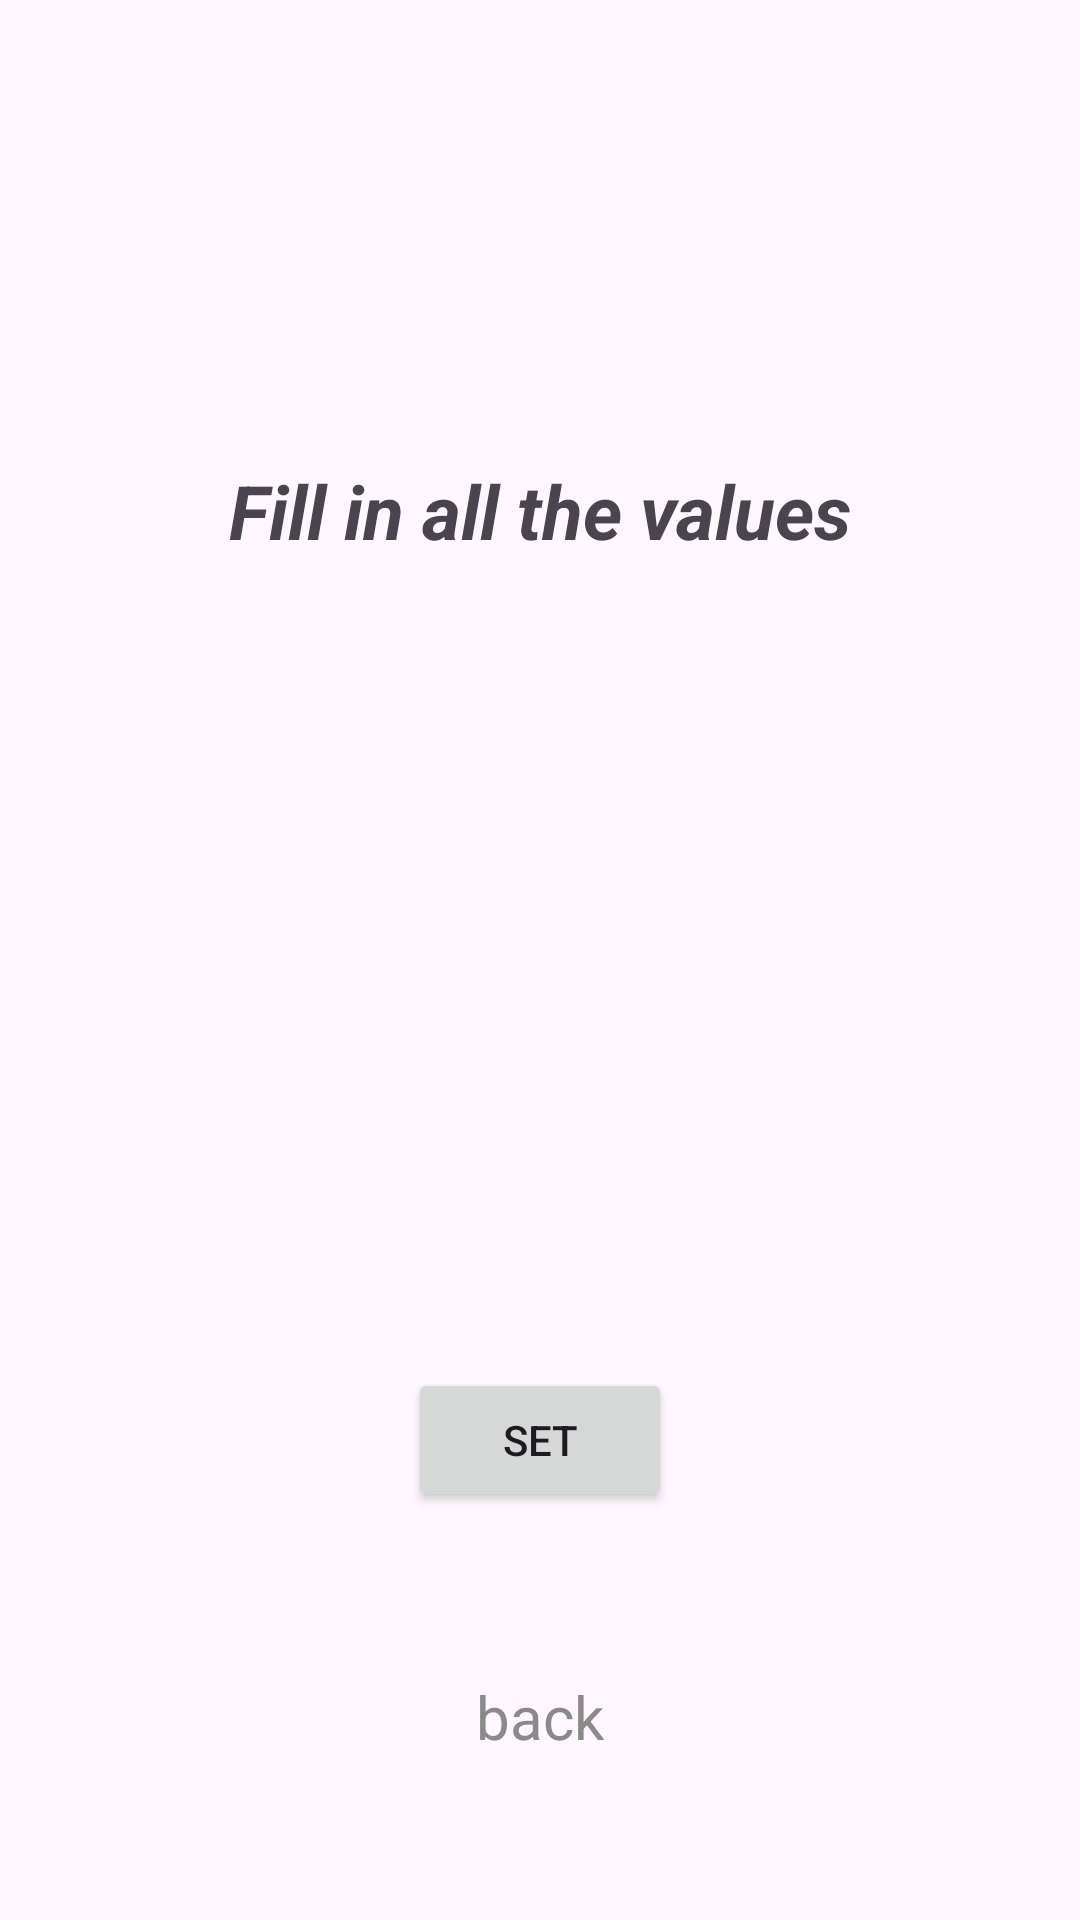

Here is an Android app screen rendered from its layout file. Give the layout XML and the strings, colors and styles it references.
<!-- AndroidManifest.xml: application theme Theme.SpiningRoulette2 -->
<!-- res/layout/activity_setting_values.xml -->
<?xml version="1.0" encoding="utf-8"?>
<androidx.constraintlayout.widget.ConstraintLayout xmlns:android="http://schemas.android.com/apk/res/android"
    xmlns:app="http://schemas.android.com/apk/res-auto"
    xmlns:tools="http://schemas.android.com/tools"
    android:id="@+id/main"
    android:layout_width="match_parent"
    android:layout_height="match_parent"
    tools:context=".SettingValues">

    <TextView
        android:id="@+id/txtInstructValue"
        android:layout_width="wrap_content"
        android:layout_height="wrap_content"
        android:layout_marginTop="20dp"
        android:text="Fill in all the values"
        android:textSize="25sp"
        android:textStyle="italic|bold"
        app:layout_constraintBottom_toTopOf="@+id/form"
        app:layout_constraintEnd_toEndOf="parent"
        app:layout_constraintStart_toStartOf="parent"
        app:layout_constraintTop_toTopOf="parent" />

    <LinearLayout
        android:id="@+id/form"
        android:layout_width="match_parent"
        android:layout_height="wrap_content"
        app:layout_constraintTop_toTopOf="parent"
        app:layout_constraintBottom_toBottomOf="parent"
        app:layout_constraintStart_toStartOf="parent"
        app:layout_constraintEnd_toEndOf="parent"
        android:orientation="vertical"
        android:paddingHorizontal="70dp">

    </LinearLayout>

    <Button
        android:id="@+id/btnSet"
        android:layout_width="wrap_content"
        android:layout_height="wrap_content"
        android:text="Set"
        app:layout_constraintBottom_toBottomOf="parent"
        app:layout_constraintEnd_toEndOf="parent"
        app:layout_constraintStart_toStartOf="parent"
        app:layout_constraintTop_toBottomOf="@+id/form" />

    <TextView
        android:id="@+id/txtBack"
        android:layout_width="wrap_content"
        android:layout_height="wrap_content"
        android:text="back"
        android:textColor="@color/gray"
        android:textSize="20dp"
        app:layout_constraintBottom_toBottomOf="parent"
        app:layout_constraintEnd_toEndOf="parent"
        app:layout_constraintStart_toStartOf="parent"
        app:layout_constraintTop_toBottomOf="@+id/btnSet" />


</androidx.constraintlayout.widget.ConstraintLayout>
<!-- resources referenced by this layout -->
<resources>
  <color name="gray">#8A8A8A</color>
  <style name="Theme.SpiningRoulette2" parent="Base.Theme.SpiningRoulette2" />
  <style name="Base.Theme.SpiningRoulette2" parent="Theme.Material3.DayNight.NoActionBar">
          
          
      </style>
</resources>
